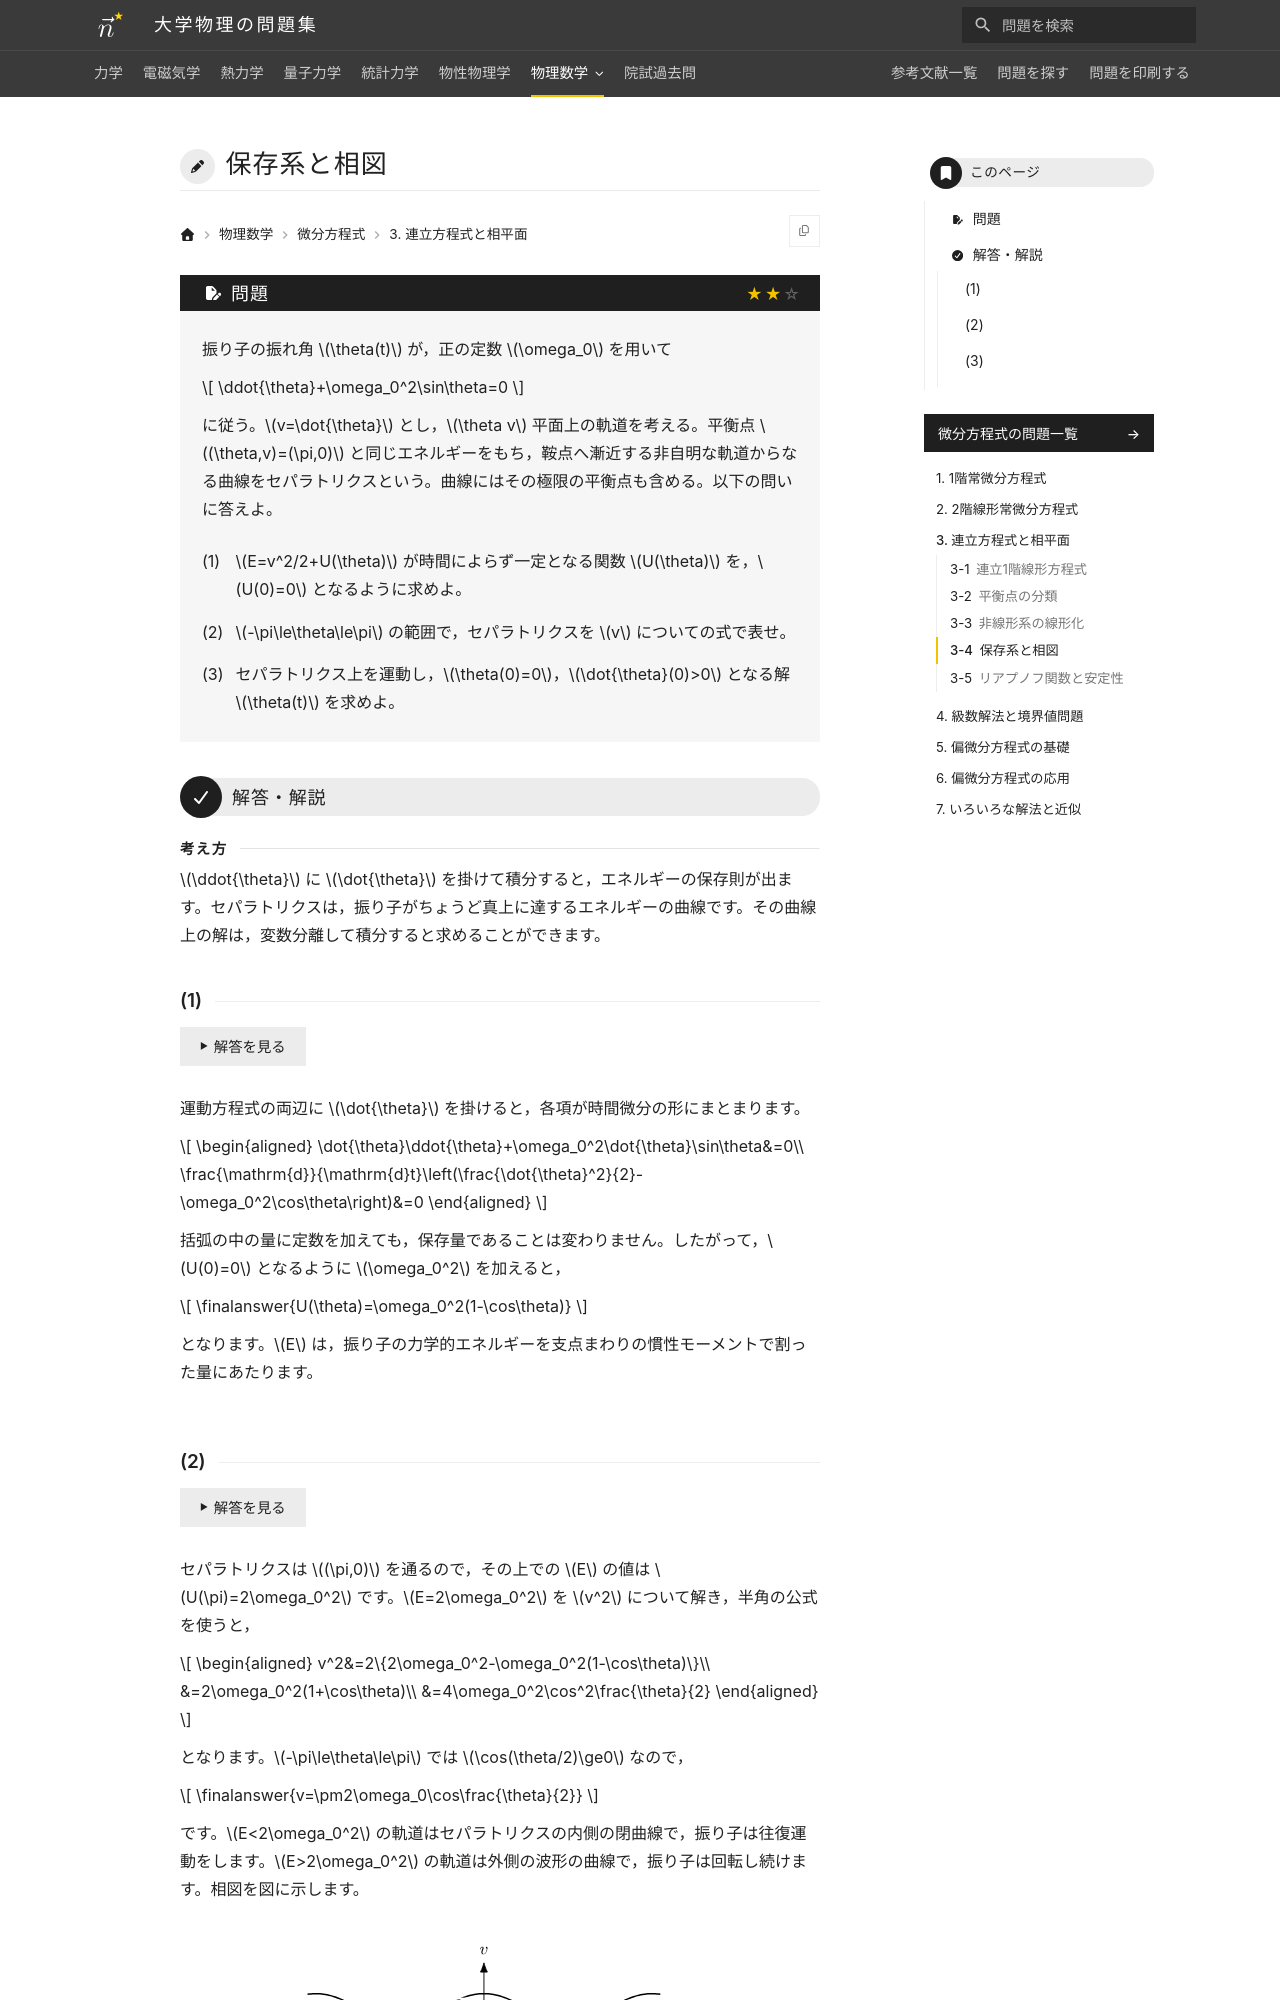

repository: Nanana-2/physics-site · page: 08differential_equations/03/03_040/index.html · generator: mkdocs

---
tags:
  - 標準
---

# 保存系と相図

## 問題
振り子の振れ角 $\theta(t)$ が，正の定数 $\omega_0$ を用いて

$$
\ddot{\theta}+\omega_0^2\sin\theta=0
$$

に従う。$v=\dot{\theta}$ とし，$\theta v$ 平面上の軌道を考える。平衡点 $(\theta,v)=(\pi,0)$ を通る軌道をセパラトリクスという。以下の問いに答えよ。

(1) $E=v^2/2+U(\theta)$ が時間によらず一定となる関数 $U(\theta)$ を，$U(0)=0$ となるように求めよ。

(2) $-\pi\le\theta\le\pi$ の範囲で，セパラトリクスを $v$ についての式で表せ。

(3) セパラトリクス上を運動し，$\theta(0)=0$，$\dot{\theta}(0)>0$ となる解 $\theta(t)$ を求めよ。

---

## 解答・解説

### (1)
運動方程式の両辺に $\dot{\theta}$ を掛けると，各項が時間微分の形にまとまります。

$$
\begin{aligned}
\dot{\theta}\ddot{\theta}+\omega_0^2\dot{\theta}\sin\theta&=0\\
\frac{\mathrm{d}}{\mathrm{d}t}\left(\frac{\dot{\theta}^2}{2}-\omega_0^2\cos\theta\right)&=0
\end{aligned}
$$

括弧内に定数を加えても保存量なので，$U(0)=0$ となるように $\omega_0^2$ を加えると，

$$
\finalanswer{U(\theta)=\omega_0^2(1-\cos\theta)}
$$

となります。$E$ は単位質量・単位長さあたりの力学的エネルギーにあたります。
